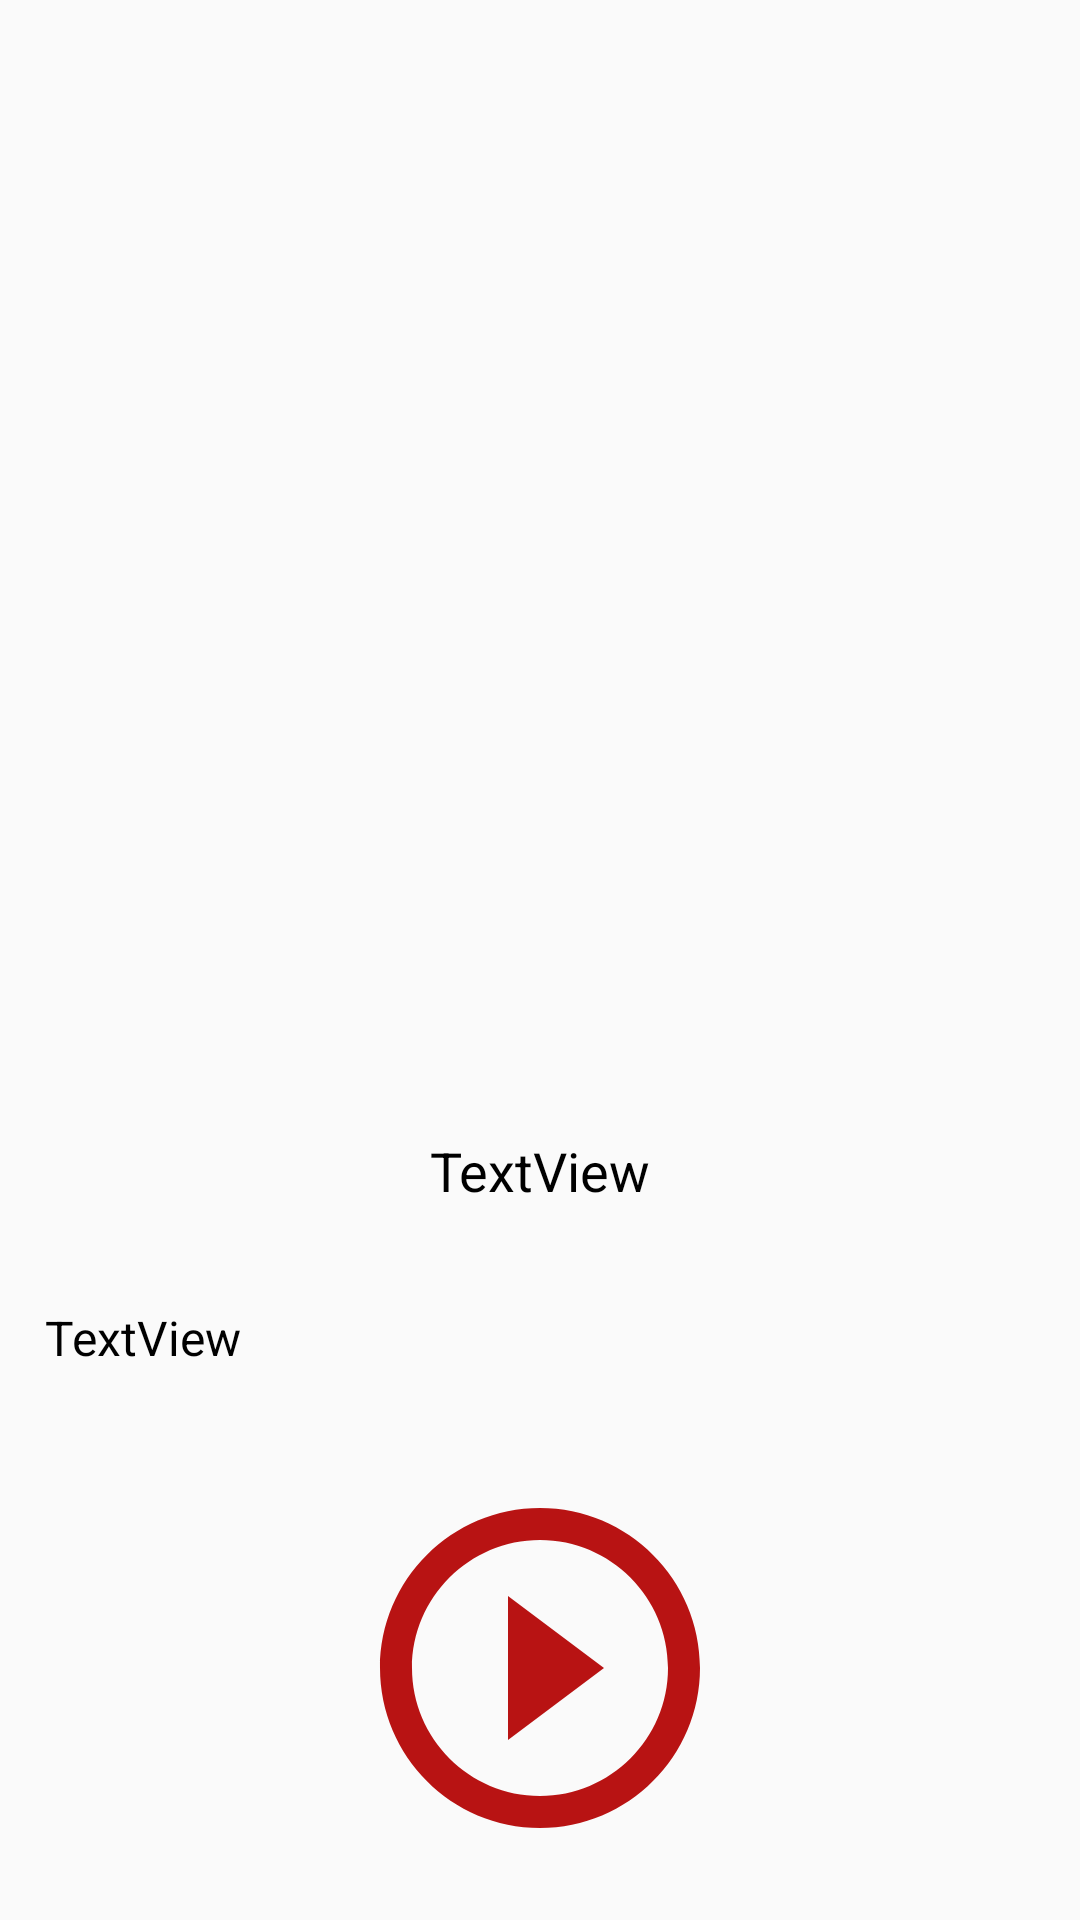

Here is an Android app screen rendered from its layout file. Give the layout XML and the strings, colors and styles it references.
<!-- AndroidManifest.xml: application theme AppTheme -->
<!-- res/layout/single_movie.xml -->
<?xml version="1.0" encoding="utf-8"?>
<androidx.constraintlayout.widget.ConstraintLayout xmlns:android="http://schemas.android.com/apk/res/android"
    xmlns:app="http://schemas.android.com/apk/res-auto"
    xmlns:tools="http://schemas.android.com/tools"
    android:layout_width="match_parent"
    android:layout_height="match_parent">


    <ImageView
        android:id="@+id/imageView"
        android:layout_width="match_parent"
        android:layout_height="360dp"
        app:layout_constraintBottom_toBottomOf="parent"
        app:layout_constraintEnd_toEndOf="parent"
        app:layout_constraintHorizontal_bias="0.0"
        app:layout_constraintStart_toStartOf="parent"
        app:layout_constraintTop_toTopOf="parent"
        app:layout_constraintVertical_bias="0.0"
        app:srcCompat="@drawable/ic_file_download_black" />

    <TextView
        android:id="@+id/movieNameView"
        android:layout_width="wrap_content"
        android:layout_height="wrap_content"
        android:padding="15dp"
        android:text="TextView"
        android:textColor="@android:color/black"
        android:textSize="18sp"
        app:layout_constraintBottom_toTopOf="@+id/movieDescriptionView"
        app:layout_constraintEnd_toEndOf="parent"
        app:layout_constraintStart_toStartOf="parent"
        app:layout_constraintTop_toBottomOf="@+id/imageView" />

    <TextView
        android:id="@+id/movieDescriptionView"
        android:layout_width="match_parent"
        android:layout_height="wrap_content"
        android:layout_marginTop="60dp"
        android:padding="15dp"
        android:text="TextView"
        android:textColor="@android:color/black"
        android:textSize="16sp"
        app:layout_constraintEnd_toEndOf="parent"
        app:layout_constraintHorizontal_bias="0.0"
        app:layout_constraintStart_toStartOf="@+id/imageView"
        app:layout_constraintTop_toBottomOf="@+id/imageView" />

    <VideoView
        android:id="@+id/videoView2"
        android:layout_width="160dp"
        android:layout_height="180dp"
        android:visibility="invisible"
        app:layout_constraintBottom_toBottomOf="parent"
        app:layout_constraintEnd_toEndOf="parent"
        app:layout_constraintStart_toStartOf="parent"
        app:layout_constraintTop_toBottomOf="@+id/movieDescriptionView" />

    <ImageView
        android:id="@+id/playIcon"
        android:layout_width="wrap_content"
        android:layout_height="wrap_content"
        android:src="@drawable/ic_play_circle_outline_red"
        app:layout_constraintBottom_toBottomOf="@+id/videoView2"
        app:layout_constraintEnd_toEndOf="@+id/videoView2"
        app:layout_constraintStart_toStartOf="@+id/videoView2"
        app:layout_constraintTop_toTopOf="@+id/videoView2" />


</androidx.constraintlayout.widget.ConstraintLayout>
<!-- resources referenced by this layout -->
<resources>
  <!-- drawable ic_play_circle_outline_red (drawable) -->
  <vector android:height="128dp" android:tint="#B81313"
      android:viewportHeight="24.0" android:viewportWidth="24.0"
      android:width="128dp" xmlns:android="http://schemas.android.com/apk/res/android">
      <path android:fillColor="#FF000000" android:pathData="M10,16.5l6,-4.5 -6,-4.5v9zM12,2C6.48,2 2,6.48 2,12s4.48,10 10,10 10,-4.48 10,-10S17.52,2 12,2zM12,20c-4.41,0 -8,-3.59 -8,-8s3.59,-8 8,-8 8,3.59 8,8 -3.59,8 -8,8z"/>
  </vector>
  <style name="AppTheme" parent="Theme.AppCompat.Light.NoActionBar">
          
  
          <item name="colorPrimary">@color/colorPrimary</item>
          <item name="colorPrimaryDark">@color/colorPrimaryDark</item>
          <item name="colorAccent">@color/colorAccent</item>
      </style>
  <color name="colorPrimary">#CD6155</color>
  <color name="colorPrimaryDark">#A93226</color>
  <color name="colorAccent">#F1C40F</color>
</resources>
